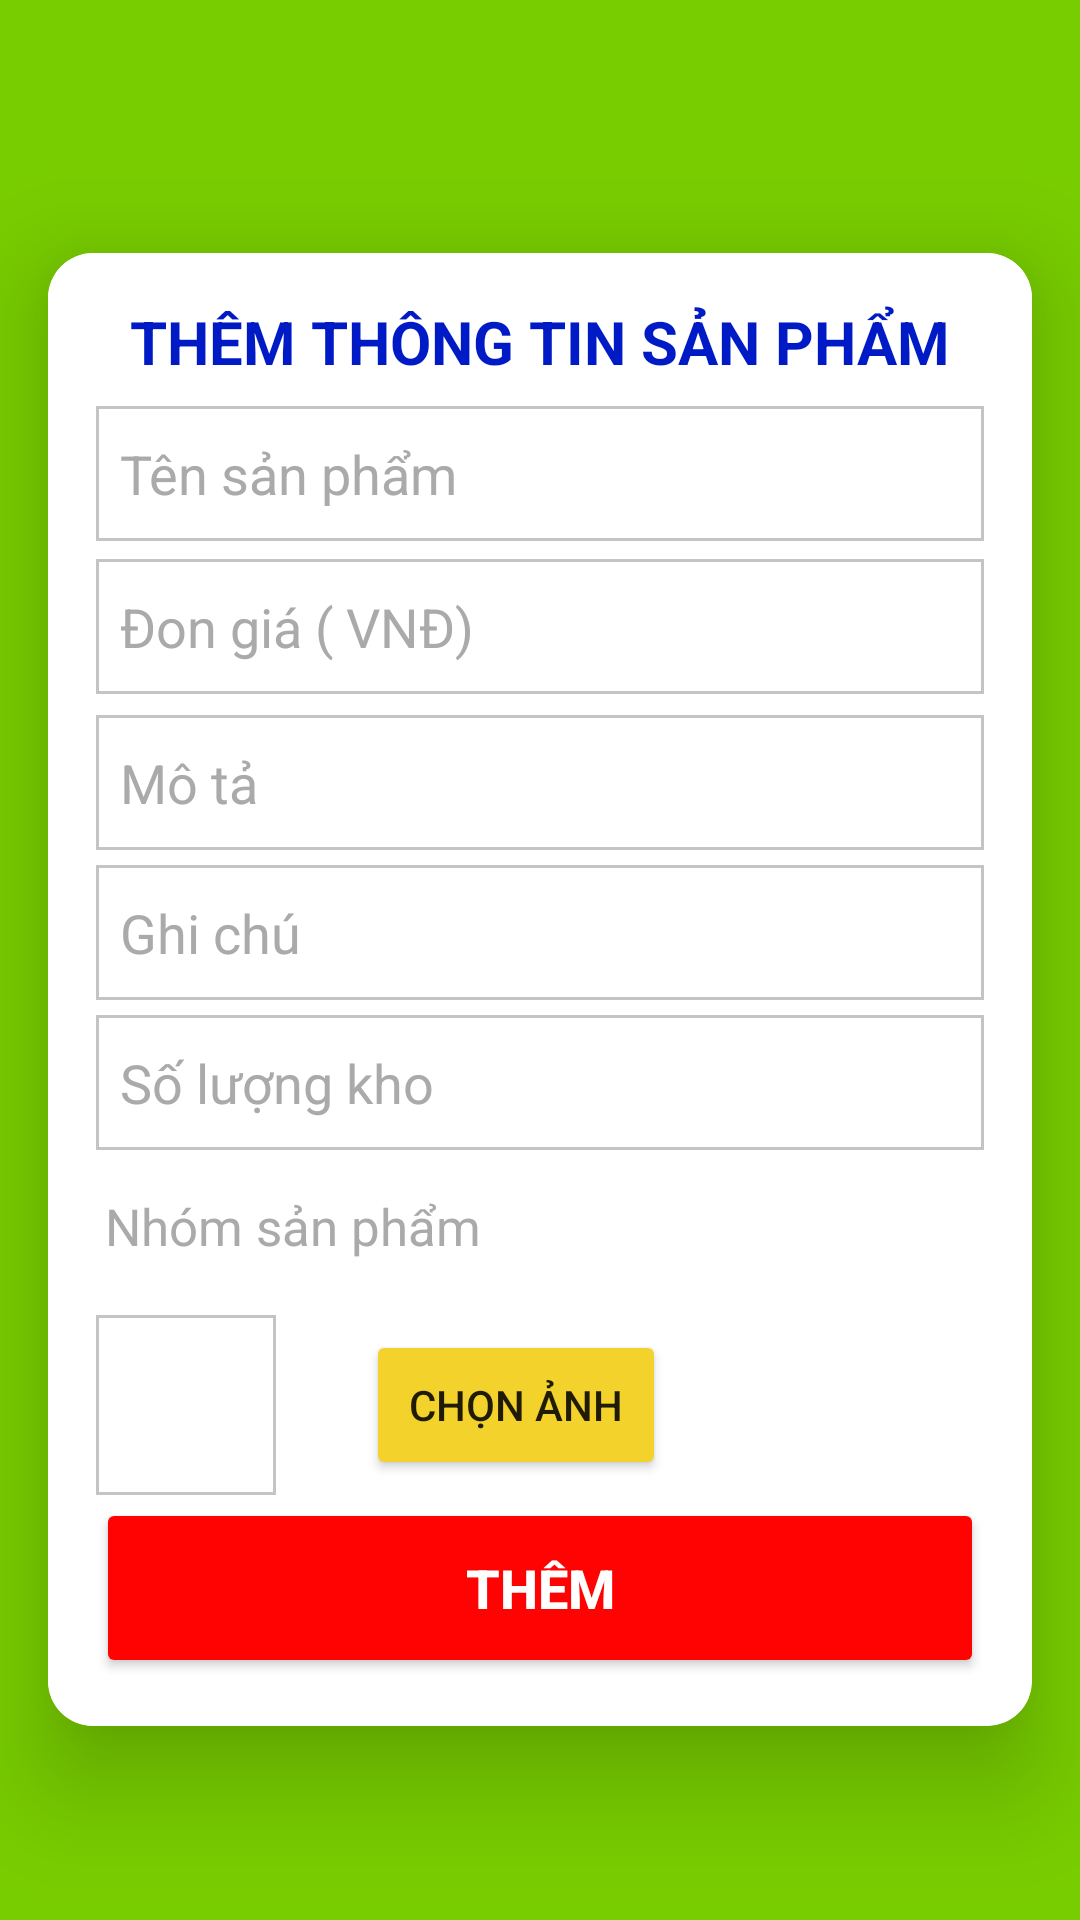

Produce the Android XML layout that renders to this screen, including the resource entries it uses.
<!-- AndroidManifest.xml: application theme Theme.Design.Light.NoActionBar -->
<!-- res/layout/activity_them_san_pham.xml -->
<LinearLayout xmlns:android="http://schemas.android.com/apk/res/android"
    android:layout_width="match_parent"
    android:layout_height="match_parent"
    xmlns:app="http://schemas.android.com/apk/res-auto"
    android:gravity="center"

    android:background="#78CD00"
    android:orientation="vertical">
    <ImageButton
        android:id="@+id/imgback"
        android:layout_width="wrap_content"
        android:layout_height="wrap_content"
        android:layout_alignParentStart="true"
        android:layout_alignParentTop="true"
        android:background="@null"


        android:padding="10dp"/>
    <androidx.cardview.widget.CardView
        android:layout_width="match_parent"
        android:layout_height="wrap_content"
        android:layout_margin="16dp"
        app:cardCornerRadius="15dp"
        app:cardElevation="20dp"
        >


        <LinearLayout
            android:layout_width="match_parent"
            android:layout_height="wrap_content"
            android:orientation="vertical"
            android:gravity="center"
            android:background="#FFFFFF"
            android:padding="16dp">

            <TextView
                android:layout_width="wrap_content"
                android:layout_height="wrap_content"
                android:text="THÊM THÔNG TIN SẢN PHẨM"
                android:textSize="20sp"

                android:textStyle="bold"
                android:textColor="#001BC5"
                android:layout_marginBottom="5dp" />


            <EditText
                android:layout_width="match_parent"
                android:layout_height="45dp"
                android:id="@+id/tensp"
                android:background="@drawable/edittext"
                android:layout_marginBottom="6dp"
                android:drawablePadding="8dp"
                android:hint="Tên sản phẩm"
                android:padding="8dp"
                android:textColorHint="#aaa"
                android:inputType="text"
                android:textColor="@color/black"
                android:textColorHighlight="@color/cardview_dark_background"
                android:layout_marginTop="3dp"/>

            <EditText
                android:layout_width="match_parent"
                android:layout_height="45dp"
                android:id="@+id/dongia"
                android:background="@drawable/edittext"
                android:layout_marginBottom="2dp"
                android:drawablePadding="8dp"
                android:inputType="number"
                android:hint="Đon giá ( VNĐ)"
                android:textColorHint="#aaa"
                android:padding="8dp"
                android:textColor="@color/black"
                android:textColorHighlight="@color/cardview_dark_background"
                android:layout_marginTop="0dp"/>

            <EditText
                android:layout_width="match_parent"
                android:layout_height="45dp"
                android:id="@+id/mota"
                android:background="@drawable/edittext"


                android:drawablePadding="8dp"
                android:hint="Mô tả"
                android:padding="8dp"
                android:textColorHint="#aaa"

                android:textColor="@color/black"
                android:textColorHighlight="@color/cardview_dark_background"
                android:layout_marginTop="5dp"/>
            <EditText
                android:layout_width="match_parent"
                android:layout_height="45dp"
                android:id="@+id/ghichu"
                android:background="@drawable/edittext"

                android:drawablePadding="8dp"
                android:hint="Ghi chú"
                android:padding="8dp"
                android:textColorHint="#aaa"
                android:inputType="text"
                android:textColor="@color/black"
                android:textColorHighlight="@color/cardview_dark_background"
                android:layout_marginTop="5dp"/>

            <EditText
                android:layout_width="match_parent"
                android:layout_height="45dp"
                android:id="@+id/soluongkho"
                android:background="@drawable/edittext"


                android:drawablePadding="8dp"
                android:hint="Số lượng kho"
                android:textColorHint="#aaa"
                android:padding="8dp"
                android:inputType="number"
                android:textColor="@color/black"
                android:textColorHighlight="@color/cardview_dark_background"
                android:layout_marginTop="5dp"/>
            <LinearLayout
                android:layout_width="wrap_content"
                android:orientation="horizontal"
                android:layout_height="wrap_content">
                <TextView
                    android:paddingTop="14dp"
                    android:layout_width="wrap_content"
                    android:text="Nhóm sản phẩm"
                    android:textSize="17dp"
                    android:textColor="#aaa"
                    android:layout_marginLeft="3dp"
                    android:layout_height="wrap_content"></TextView>



                <Spinner
                    android:layout_width="190dp"
                    android:layout_height="45dp"
                    android:id="@+id/spn"

                    android:layout_marginLeft="26dp"

                    android:drawablePadding="8dp"

                    android:textColorHint="#aaa"
                    android:padding="8dp"

                    android:textColor="@color/black"
                    android:textColorHighlight="@color/cardview_dark_background"
                    android:layout_marginTop="5dp"/>
            </LinearLayout>
            <LinearLayout
                android:layout_width="match_parent"
                android:orientation="horizontal"
                android:layout_height="wrap_content">
                <ImageView
                    android:layout_width="60dp"
                    android:layout_height="60dp"
                    android:id="@+id/imgsp"
                    android:background="@drawable/edittext"

                    android:drawablePadding="8dp"

                    android:padding="8dp"

                    android:inputType="textPassword"
                    android:textColor="@color/black"
                    android:textColorHighlight="@color/cardview_dark_background"
                    android:layout_marginTop="5dp"/>
                <Button
                    android:layout_width="100dp"
                    android:layout_marginTop="10dp"
                    android:text="Chọn ảnh"
                    android:backgroundTint="#F3D22C"
                    android:layout_marginLeft="30dp"
                    android:id="@+id/btnAddImg"
                    android:layout_height="50dp"></Button>
            </LinearLayout>


            <Button
                android:layout_width="match_parent"
                android:layout_height="60dp"
                android:id="@+id/btnadd"
                android:text="Thêm"
                android:textStyle="bold"
                android:textColor="#FFFFFF"
                android:textSize="18sp"
                android:layout_marginTop="1dp"
                android:backgroundTint="#FF0303"
                app:cornerRadius = "20dp"/>

        </LinearLayout>
    </androidx.cardview.widget.CardView>
</LinearLayout>
<!-- resources referenced by this layout -->
<resources>
  <!-- drawable edittext (drawable) -->
  <?xml version="1.0" encoding="utf-8"?>
  <shape xmlns:android="http://schemas.android.com/apk/res/android"
      android:shape="rectangle"  >
      <corners android:radius="0dp"></corners>
      <stroke android:color="#C4C4C4"
          android:width="1dp"
          >
      </stroke>
      <solid android:color="#FFFFFF"/>
  </shape>
  <!-- not gathered from this repository: default colours our renderer supplied (Android Studio template values) -->
  <color name="black">#FF000000</color>
</resources>
